35-way image classification set "dataset" from GitHub (yetaoyu/Genomic-pan-cancer-classification); label vocabulary: ACC, BLCA, BRCA, CESC, CHOL, COAD, coadread, DLBC, ESCA, GBM, gbmlgg, HNSC, KICH, pan-kidney carcinoma, KIRC, KIRP, LAML, LGG, LIHC, LUAD, LUSC, PAAD, PCPG, PRAD, READ, SARC, SKCM, STAD, STES, TGCT, THCA, THYM, UCEC, UCS, UVM.

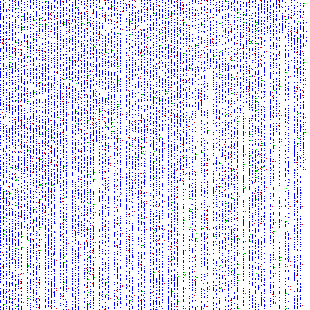
Label: COAD

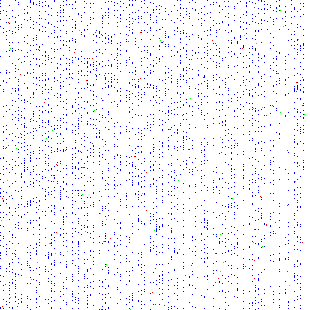
Label: READ

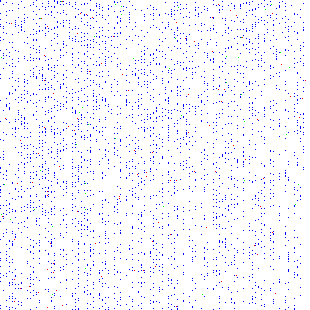
Label: HNSC

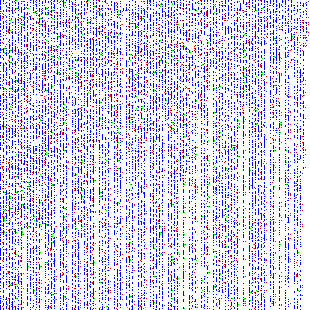
Label: ESCA

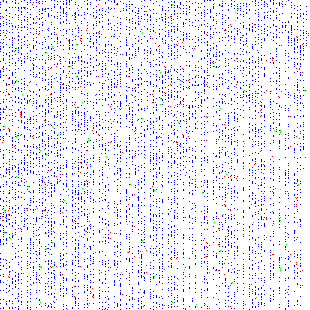
Label: SARC

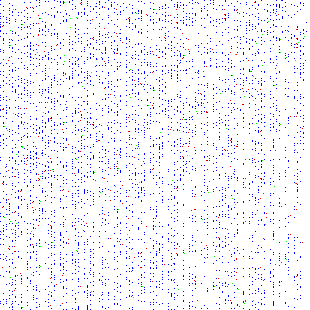
Label: STES
